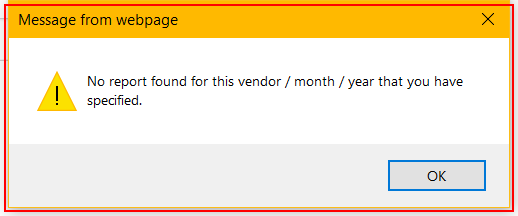
Task: Performer of GYR
Workflow: System1_Create_YearlyReport

Step 1: find in window 'Message from webpage' (iexplore.exe)

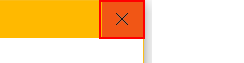
Step 2 [then]: click on the push button 'Close' in window 'Message from webpage' (iexplore.exe)

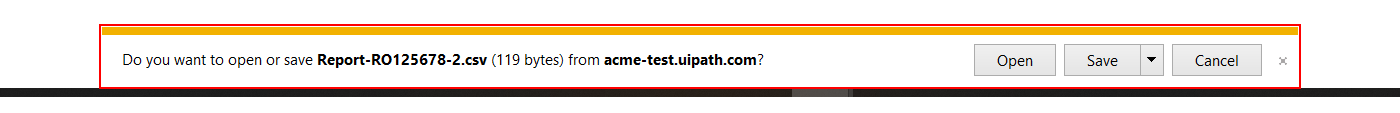
Step 3 [else]: find the element 'Notification' in window 'ACME System 1 - Download Monthly Report - Internet Explorer' (iexplore.exe)

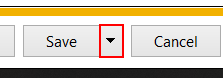
Step 4: click on the drop down button in window 'ACME System 1 - Download Monthly Report - Internet Explorer' (iexplore.exe)

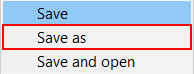
Step 5: click (iexplore.exe)

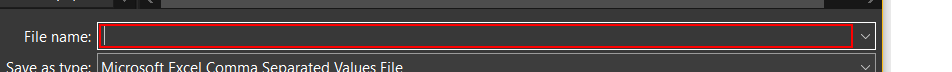
Step 6: type "[ReportFilePath.Replace("\\", "\")]" in window 'Save As' (iexplore.exe)

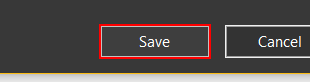
Step 7: click in window 'Save As' (iexplore.exe)

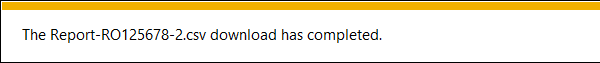
Step 8: On Element Appear Download Completed on the element 'Notification' in window 'ACME System 1 - Download Monthly Report - Internet Explorer' (iexplore.exe)

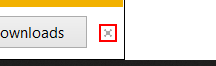
Step 9: click on the push button 'Close' in window 'ACME System 1 - Download Monthly Report - Internet Explorer' (iexplore.exe)
